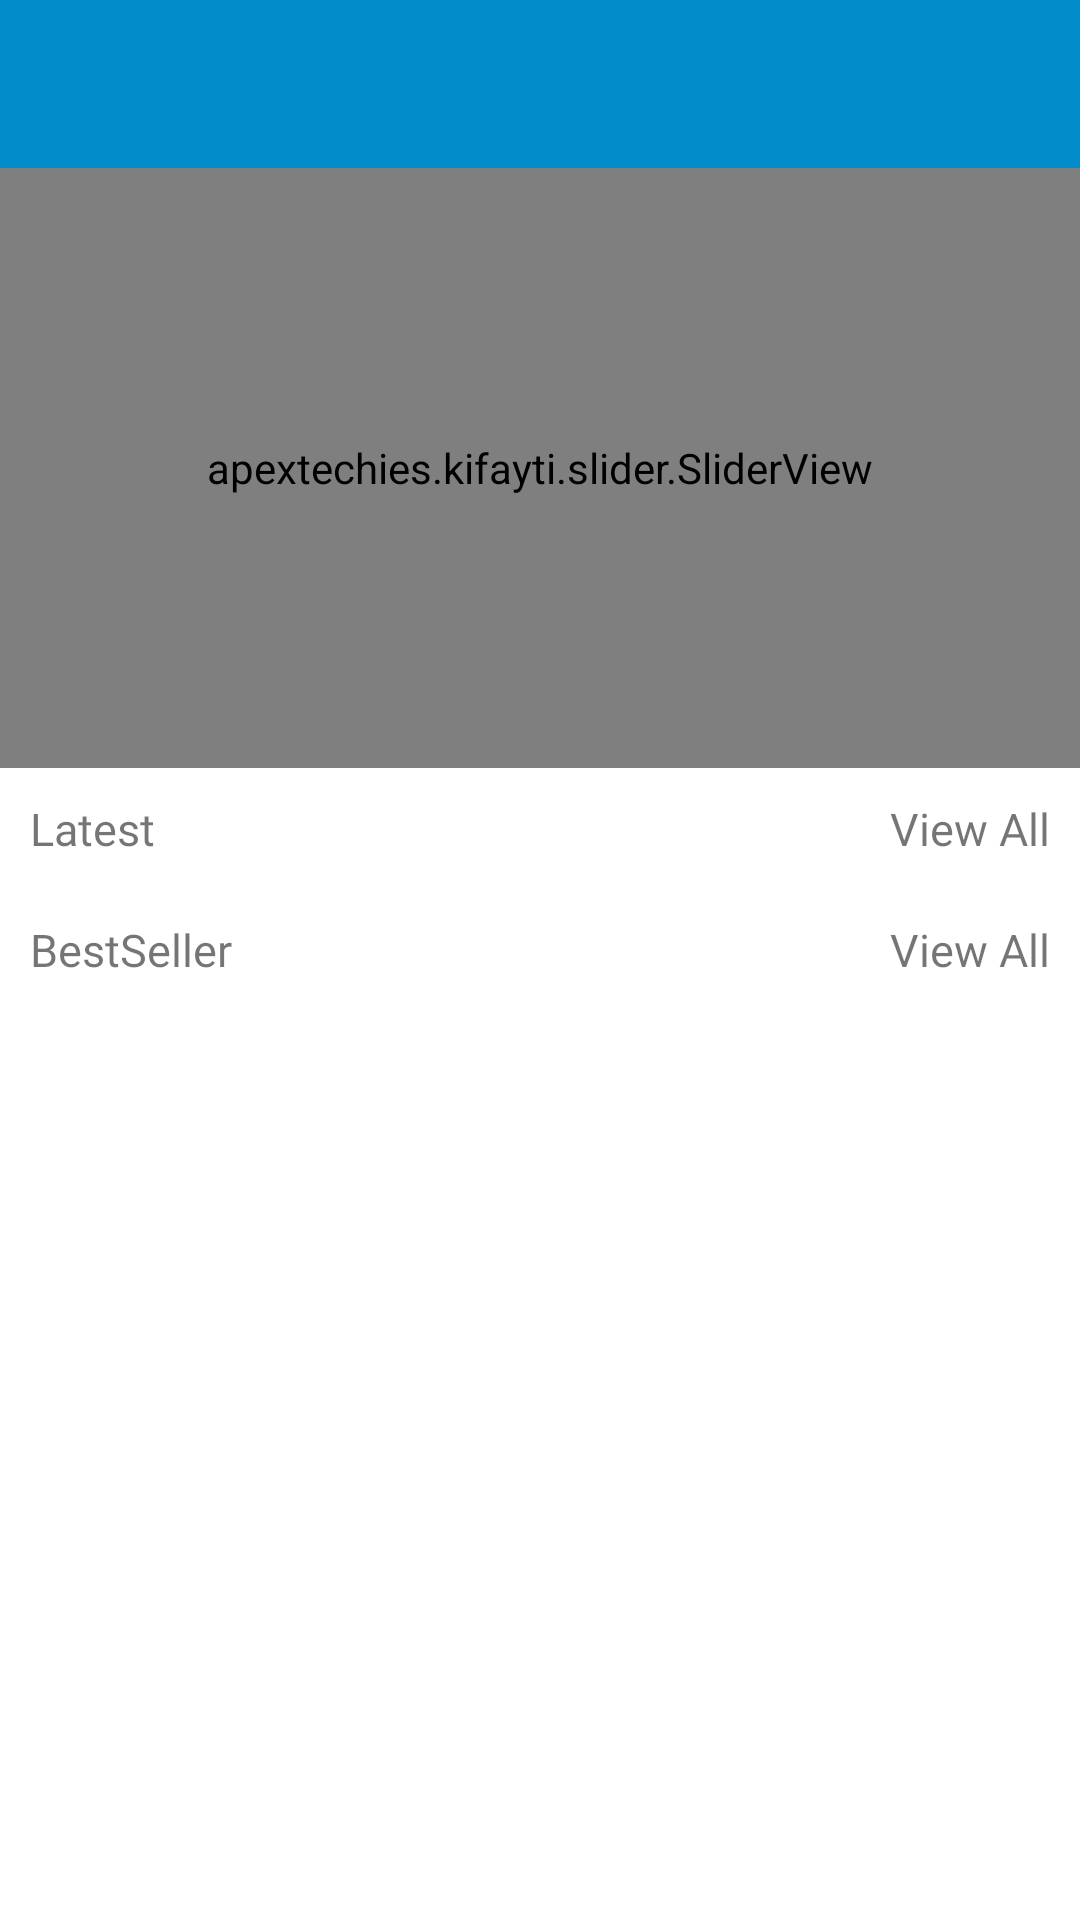

This screen was rendered from an Android layout file. Write that file and the resources it references.
<!-- AndroidManifest.xml: application theme AppTheme -->
<!-- res/layout/app_bar_main.xml -->
<?xml version="1.0" encoding="utf-8"?>
<LinearLayout xmlns:android="http://schemas.android.com/apk/res/android"
    xmlns:tools="http://schemas.android.com/tools"
    xmlns:app="http://schemas.android.com/apk/res-auto"
    android:id="@+id/activity_main"
    android:layout_width="match_parent"
    android:layout_height="match_parent"
    android:background="#FFF"
    android:orientation="vertical"
    tools:context=".activity.MainActivity">
    <include
        android:id="@+id/toptolbar"
        layout="@layout/common_toolbar"/>
    <android.support.v4.widget.NestedScrollView
        android:layout_width="match_parent"
        android:layout_height="wrap_content"
        app:layout_constraintLeft_toLeftOf="parent"
        app:layout_constraintRight_toRightOf="parent"
        app:layout_constraintTop_toBottomOf="@+id/toptolbar">
        <android.support.constraint.ConstraintLayout
            android:layout_width="match_parent"
            android:layout_height="wrap_content">

            <android.support.constraint.ConstraintLayout
                android:id="@+id/topCL"
                android:layout_width="match_parent"
                android:layout_height="200dp">

                <apextechies.kifayti.slider.SliderView
                    android:id="@+id/sliderView"
                    android:layout_width="match_parent"
                    android:layout_height="200dp"/>


                <View
                    android:layout_width="match_parent"
                    android:layout_height="200dp"
                    android:background="@drawable/bg_indicator"/>
                <LinearLayout
                    android:id="@+id/pagesContainer"
                    android:layout_width="match_parent"
                    android:layout_height="wrap_content"
                    android:layout_gravity="bottom"
                    app:layout_constraintBottom_toBottomOf="parent"
                    android:layout_marginBottom="8dp"
                    android:gravity="center_horizontal"
                    android:orientation="horizontal"/>
            </android.support.constraint.ConstraintLayout>

            <TextView
                android:id="@+id/latest"
                android:layout_width="wrap_content"
                android:layout_height="wrap_content"
                android:textSize="15sp"
                android:text="Latest"
                app:layout_constraintTop_toBottomOf="@+id/topCL"
                app:layout_constraintLeft_toLeftOf="parent"
                android:layout_margin="10dp"
                android:fontFamily="@font/celias_bold"/>
            <TextView
                android:id="@+id/latestViewAll"
                android:layout_width="wrap_content"
                android:layout_height="wrap_content"
                android:textSize="15sp"
                android:text="View All"
                app:layout_constraintTop_toBottomOf="@+id/topCL"
                app:layout_constraintRight_toRightOf="parent"
                android:layout_margin="10dp"
                android:fontFamily="@font/celias_medium"/>

            <android.support.v7.widget.RecyclerView
                android:id="@+id/latestRV"
                android:layout_width="match_parent"
                android:layout_height="wrap_content"
                android:nestedScrollingEnabled="false"
                app:layout_constraintTop_toBottomOf="@+id/latest"
                android:layout_marginTop="10dp">

            </android.support.v7.widget.RecyclerView>


            <TextView
                android:id="@+id/bestseller"
                android:layout_width="wrap_content"
                android:layout_height="wrap_content"
                android:textSize="15sp"
                android:text="BestSeller"
                app:layout_constraintTop_toBottomOf="@+id/latestRV"
                app:layout_constraintLeft_toLeftOf="parent"
                android:layout_margin="10dp"
                android:fontFamily="@font/celias_bold"/>
            <TextView
                android:id="@+id/bestsellerViewAll"
                android:layout_width="wrap_content"
                android:layout_height="wrap_content"
                android:textSize="15sp"
                android:text="View All"
                app:layout_constraintTop_toBottomOf="@+id/latestRV"
                app:layout_constraintRight_toRightOf="parent"
                android:layout_margin="10dp"
                android:fontFamily="@font/celias_medium"/>

            <android.support.v7.widget.RecyclerView
                android:id="@+id/bestsellerRV"
                android:layout_width="match_parent"
                android:layout_height="wrap_content"
                app:layout_constraintTop_toBottomOf="@+id/bestseller"
                android:layout_marginTop="10dp"
                android:nestedScrollingEnabled="false">

            </android.support.v7.widget.RecyclerView>
        </android.support.constraint.ConstraintLayout>
    </android.support.v4.widget.NestedScrollView>

</LinearLayout>
<!-- res/layout/common_toolbar.xml (included above) -->
<?xml version="1.0" encoding="utf-8"?>
<android.support.constraint.ConstraintLayout
    xmlns:android="http://schemas.android.com/apk/res/android" android:layout_width="match_parent"
    android:layout_height="wrap_content">
    <android.support.design.widget.AppBarLayout
        android:id="@+id/topbar"
        xmlns:android="http://schemas.android.com/apk/res/android"
        xmlns:app="http://schemas.android.com/apk/res-auto"
        android:layout_width="match_parent"
        android:layout_height="wrap_content"
        android:theme="@style/AppTheme.AppBarOverlay">

        <android.support.v7.widget.Toolbar
            android:id="@+id/toolbar"
            android:layout_width="match_parent"
            android:layout_height="?attr/actionBarSize"
            android:background="?attr/colorPrimary"
            app:popupTheme="@style/AppTheme.PopupOverlay"
            app:titleTextAppearance="@style/AppTheme.Toolbar.TitleText"/>
    </android.support.design.widget.AppBarLayout>
</android.support.constraint.ConstraintLayout>
<!-- resources referenced by this layout -->
<resources>
  <style name="AppTheme.AppBarOverlay" parent="ThemeOverlay.AppCompat.Dark.ActionBar" />
  <style name="AppTheme.PopupOverlay" parent="ThemeOverlay.AppCompat.Light" />
  <style name="AppTheme.Toolbar.TitleText" parent="TextAppearance.Widget.AppCompat.Toolbar.Title">
          <item name="android:textSize">@dimen/text_normal</item>
      </style>
  <style name="AppTheme" parent="Theme.AppCompat.Light.DarkActionBar">
          
          <item name="colorPrimary">@color/colorPrimary</item>
          <item name="colorPrimaryDark">@color/colorPrimaryDark</item>
          <item name="colorAccent">@color/colorAccent</item>
      </style>
  <color name="colorPrimary">#018BC8</color>
  <color name="colorPrimaryDark">#006495</color>
  <color name="colorAccent">#018BC8</color>
</resources>
